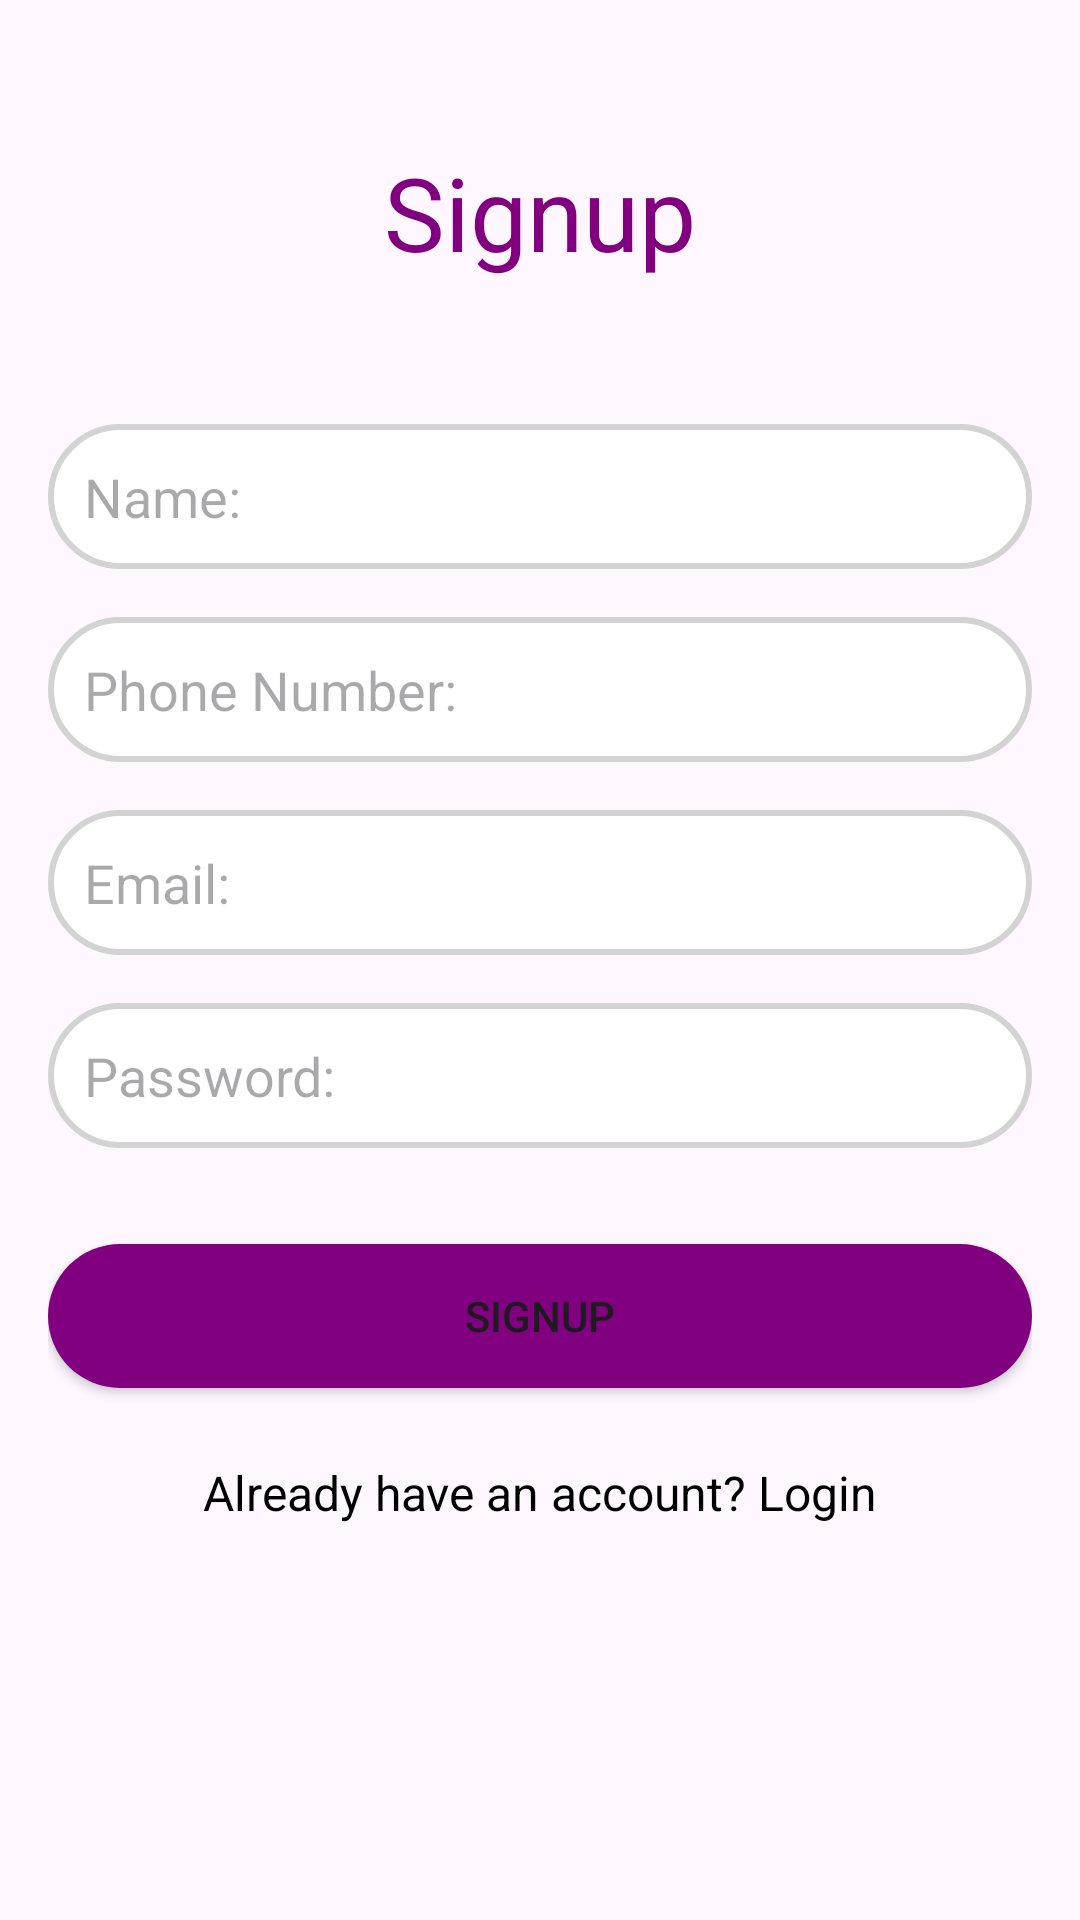

Produce the Android XML layout that renders to this screen, including the resource entries it uses.
<!-- AndroidManifest.xml: application theme Theme.GlamFinal -->
<!-- res/layout/activity_signup.xml -->
<?xml version="1.0" encoding="utf-8"?>
<ScrollView xmlns:android="http://schemas.android.com/apk/res/android"
    xmlns:app="http://schemas.android.com/apk/res-auto"
    xmlns:tools="http://schemas.android.com/tools"
    android:id="@+id/main"
    android:layout_width="match_parent"
    android:layout_height="match_parent"
    tools:context=".Signup"
    android:fillViewport="true">

    <RelativeLayout
        android:layout_width="match_parent"
        android:layout_height="wrap_content"
        android:padding="16dp">



        
        <TextView
            android:id="@+id/signupTextView"
            android:layout_width="wrap_content"
            android:layout_height="wrap_content"
            android:text="Signup"
            android:textSize="34sp"
            android:layout_centerHorizontal="true"
            android:layout_marginTop="32dp"
            android:textColor="#800080"/>

        
        <EditText
            android:id="@+id/et_signup_name"
            android:layout_width="match_parent"
            android:layout_height="wrap_content"
            android:layout_below="@id/signupTextView"
            android:layout_marginTop="48dp"
            android:hint="Name:"
            android:padding="12dp"
            android:background="@drawable/rounded_edittext"
            android:inputType="textPersonName"/>

        
        <EditText
            android:id="@+id/et_signup_number"
            android:layout_width="match_parent"
            android:layout_height="wrap_content"
            android:layout_below="@id/et_signup_name"
            android:layout_marginTop="16dp"
            android:hint="Phone Number:"
            android:padding="12dp"
            android:background="@drawable/rounded_edittext"
            android:inputType="number"/>

        
        <EditText
            android:id="@+id/et_signup_email"
            android:layout_width="match_parent"
            android:layout_height="wrap_content"
            android:layout_below="@id/et_signup_number"
            android:layout_marginTop="16dp"
            android:hint="Email:"
            android:padding="12dp"
            android:background="@drawable/rounded_edittext"
            android:inputType="textEmailAddress"/>

        
        <EditText
            android:id="@+id/et_signup_password"
            android:layout_width="match_parent"
            android:layout_height="wrap_content"
            android:layout_below="@id/et_signup_email"
            android:layout_marginTop="16dp"
            android:hint="Password:"
            android:padding="12dp"
            android:background="@drawable/rounded_edittext"
            android:inputType="textPassword"/>

        
        <Button
            android:id="@+id/btn_signup"
            android:layout_width="match_parent"
            android:layout_height="wrap_content"
            android:layout_below="@id/et_signup_password"
            android:layout_marginTop="32dp"
            android:text="Signup"
            android:background="@drawable/rounded_button"/>

        
        <TextView
            android:id="@+id/tv_tologin"
            android:layout_width="wrap_content"
            android:layout_height="wrap_content"
            android:text="Already have an account? Login"
            android:layout_below="@id/btn_signup"
            android:layout_centerHorizontal="true"
            android:layout_marginTop="24dp"
            android:textSize="16sp"
            android:textColor="#000000"/>
    </RelativeLayout>
</ScrollView>
<!-- resources referenced by this layout -->
<resources>
  <!-- drawable rounded_button (drawable) -->
  <?xml version="1.0" encoding="utf-8"?>
  <shape xmlns:android="http://schemas.android.com/apk/res/android">
      <solid android:color="#800080"/>
      <corners android:radius="30dp"/>
  </shape>
  <!-- drawable rounded_edittext (drawable) -->
  <?xml version="1.0" encoding="utf-8"?>
  <shape xmlns:android="http://schemas.android.com/apk/res/android">
      <solid android:color="#FFFFFF"/>
      <corners android:radius="30dp"/>
      <stroke android:width="2dp" android:color="#D3D3D3"/>
  </shape>
  <style name="Theme.GlamFinal" parent="Base.Theme.GlamFinal" />
  <style name="Base.Theme.GlamFinal" parent="Theme.Material3.DayNight.NoActionBar">
          
          
      </style>
</resources>
